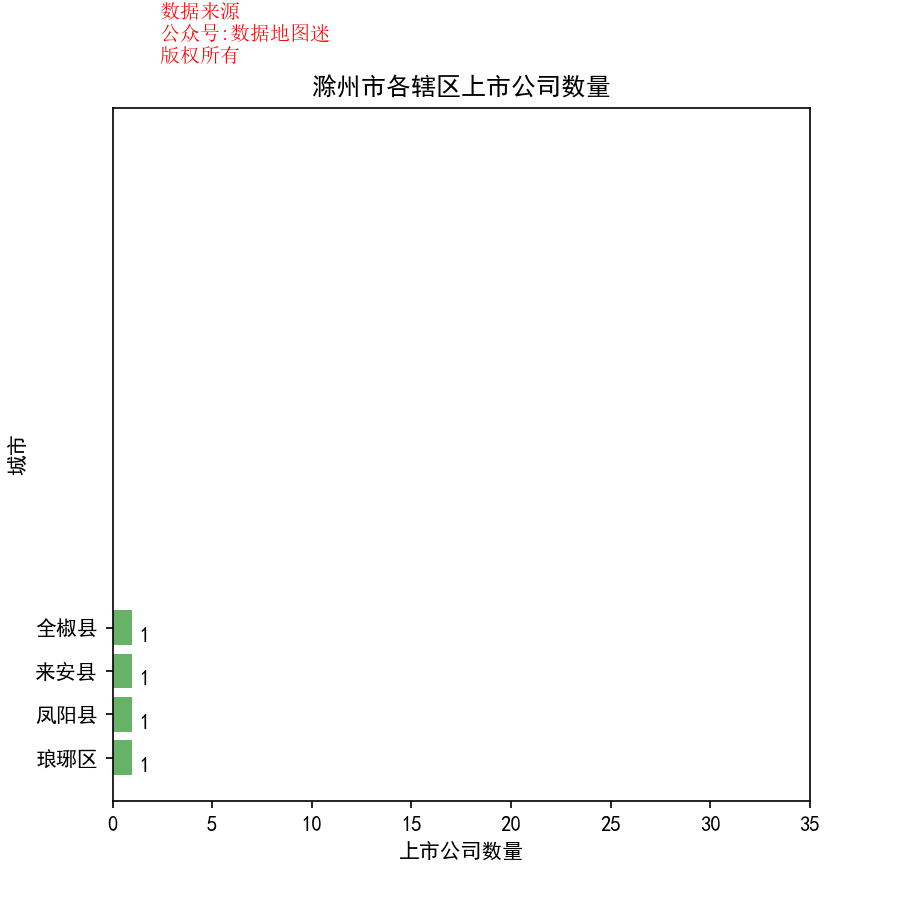

The table this chart was drawn from, first rows:
省, 市, 区县, 公司简称, 公司全名, 行业, 2017前3季度销售额(万）, 利润(万）, 利润率, 股票代码, 注册地址, 办公地址, 官网, 上市日期
安徽省, 滁州市, 全椒县, 全柴动力, 安徽全柴动力股份有限公司, 工业机械, 237245, 6533, 2.80%, 全柴动力(600218), 安徽省全椒县吴敬梓路788号, 安徽省全椒县吴敬梓路788号, www.quanchai.com.cn, 1998/12/3
安徽省, 滁州市, 琅琊区, 开润股份, 安徽开润股份有限公司, 服装与服饰, 79371, 10650, 13.40%, 开润股份(300577), 安徽省滁州市同乐路1555号, 安徽省滁州市同乐路1555号, www.korrun.com, 2016/12/21
安徽省, 滁州市, 来安县, 金禾实业, 安徽金禾实业股份有限公司, 通用化工品, 330063, 84472, 25.60%, 金禾实业(002597), 安徽省来安县城东大街127号, 安徽省来安县城东大街127号, www.jinheshiye.com, 2011/7/7
安徽省, 滁州市, 凤阳县, *ST德力, 安徽德力日用玻璃股份有限公司, 建材与构件, 58165, 13, 0.00%, *ST德力(002571), 安徽省滁州市凤阳县工业园, 安徽省滁州市凤阳县工业园, www.deliglass.com, 2011/4/12
